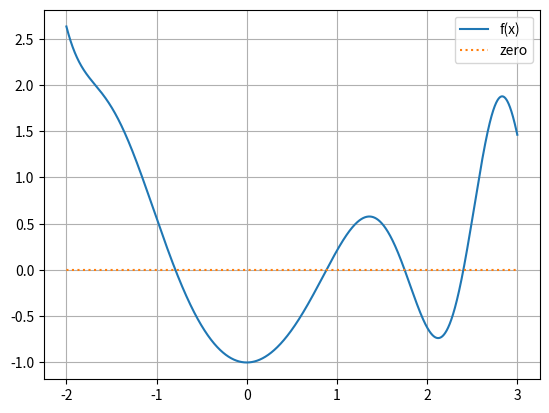

Write the Python code that produced this figure.
#!/usr/bin/env python3
# -*- coding: utf-8 -*-
"""
Created on Wed Jan 26 15:33:11 2022

@author: ilariacaporali
"""

import numpy as np
import matplotlib.pyplot as plt

def f(x):
    return -2 + x + np.exp(-x) + np.sin(x*x)

def f_r(x):
    return 2 - np.exp(-x) -np.sin(x*x)


#main
xguess = 2
tol=1e-5
x=0

while(abs(x-xguess)>tol):
    x = f_r(xguess)
    xguess = x
    
print(x)


x = np.linspace(-2,3, 10000)
zeross = np.zeros(len(x), float)
plt.plot(x, f(x), label='f(x)')
plt.plot(x, zeross, linestyle=':', label='zero')
plt.grid()
plt.legend()
plt.show()